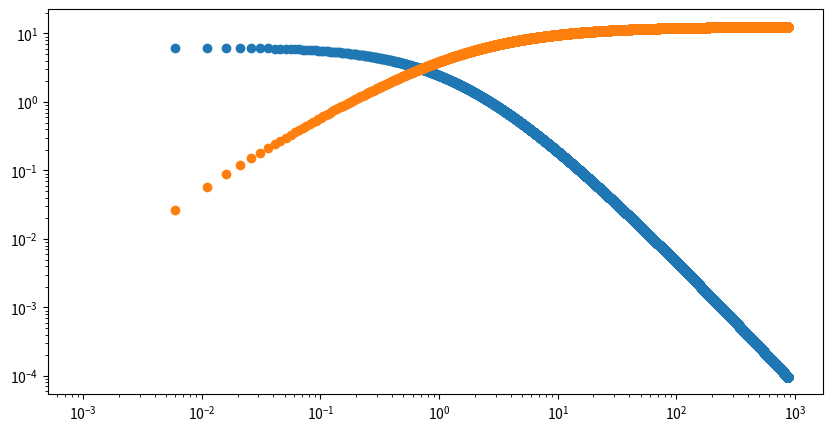

Recreate this plot in Python.
import numpy as np
import matplotlib.pyplot as plt 
from scipy.integrate import odeint

NEWTON_G = 1.0

 
def f(y, r, params):
    Psi, Phi = y      # unpack current values of y
    CsSqr, PhiOrigin, Rho0_g, Rho0_DM, ScaleRadius = params  # unpack parameters
    derivs = [ -2*Psi/r + 4*np.pi*NEWTON_G*( GasProfile( Phi, PhiOrigin, CsSqr ) + NFWProfile( r, ScaleRadius, Rho0_DM ) ) , Psi ]
    return derivs


NPoints = 5000


def NFWProfile( r, ScaleRadius, Rho0_DM ):

    a = r / ScaleRadius   

    NFWDensityProfile1D = Rho0_DM / ( a * np.square( 1 + a ) )

    return NFWDensityProfile1D


def GasProfile( Phi, PhiOrigin, CsSqr ):
    Rho0_g = 1.0

    GasProfile = Rho0_g * np.exp( -1.0/CsSqr * ( Phi - PhiOrigin ) )

    return GasProfile


def DensityProfile( L ):

    Radius = 0.5*np.sqrt(L[0]**2 + L[1]**2 + L[2]**2)

    #r = np.logspace(-3, np.log(Radius), 500)
    r = np.arange(1e-3, Radius, 5e-3)
    print(r)

    # Parameters
    CsSqr       = 0.2
    PhiOrigin   = 0.0
    Rho0_g      = 0.0
    Rho0_DM     = 1.0
    ScaleRadius = 1.0

    # Boundary values at the center of sphere
    Phi0        = 0
    Psi0        = 0

    # Bundle Parameters
    params = [ CsSqr, PhiOrigin, Rho0_g, Rho0_DM, ScaleRadius ]
    
    # Bundle boundary values
    y0     = [ Psi0, Phi0 ]

    DensityProfile = odeint( f, y0, r, args=(params,) )

    fig, ax = plt.subplots( 1, 1, sharex=False, sharey=False )
    fig.subplots_adjust( hspace=0.1, wspace=0.1 )                                                             
    fig.set_size_inches( 10, 5 )

    ax.plot(r, DensityProfile[:,0], 'o')
    ax.plot(r, DensityProfile[:,1], 'o')


    ax.set_xscale('log')
    ax.set_yscale('log')

    plt.show()

    return DensityProfile


LSize = 1e3

DensityProfile([LSize]*3)
